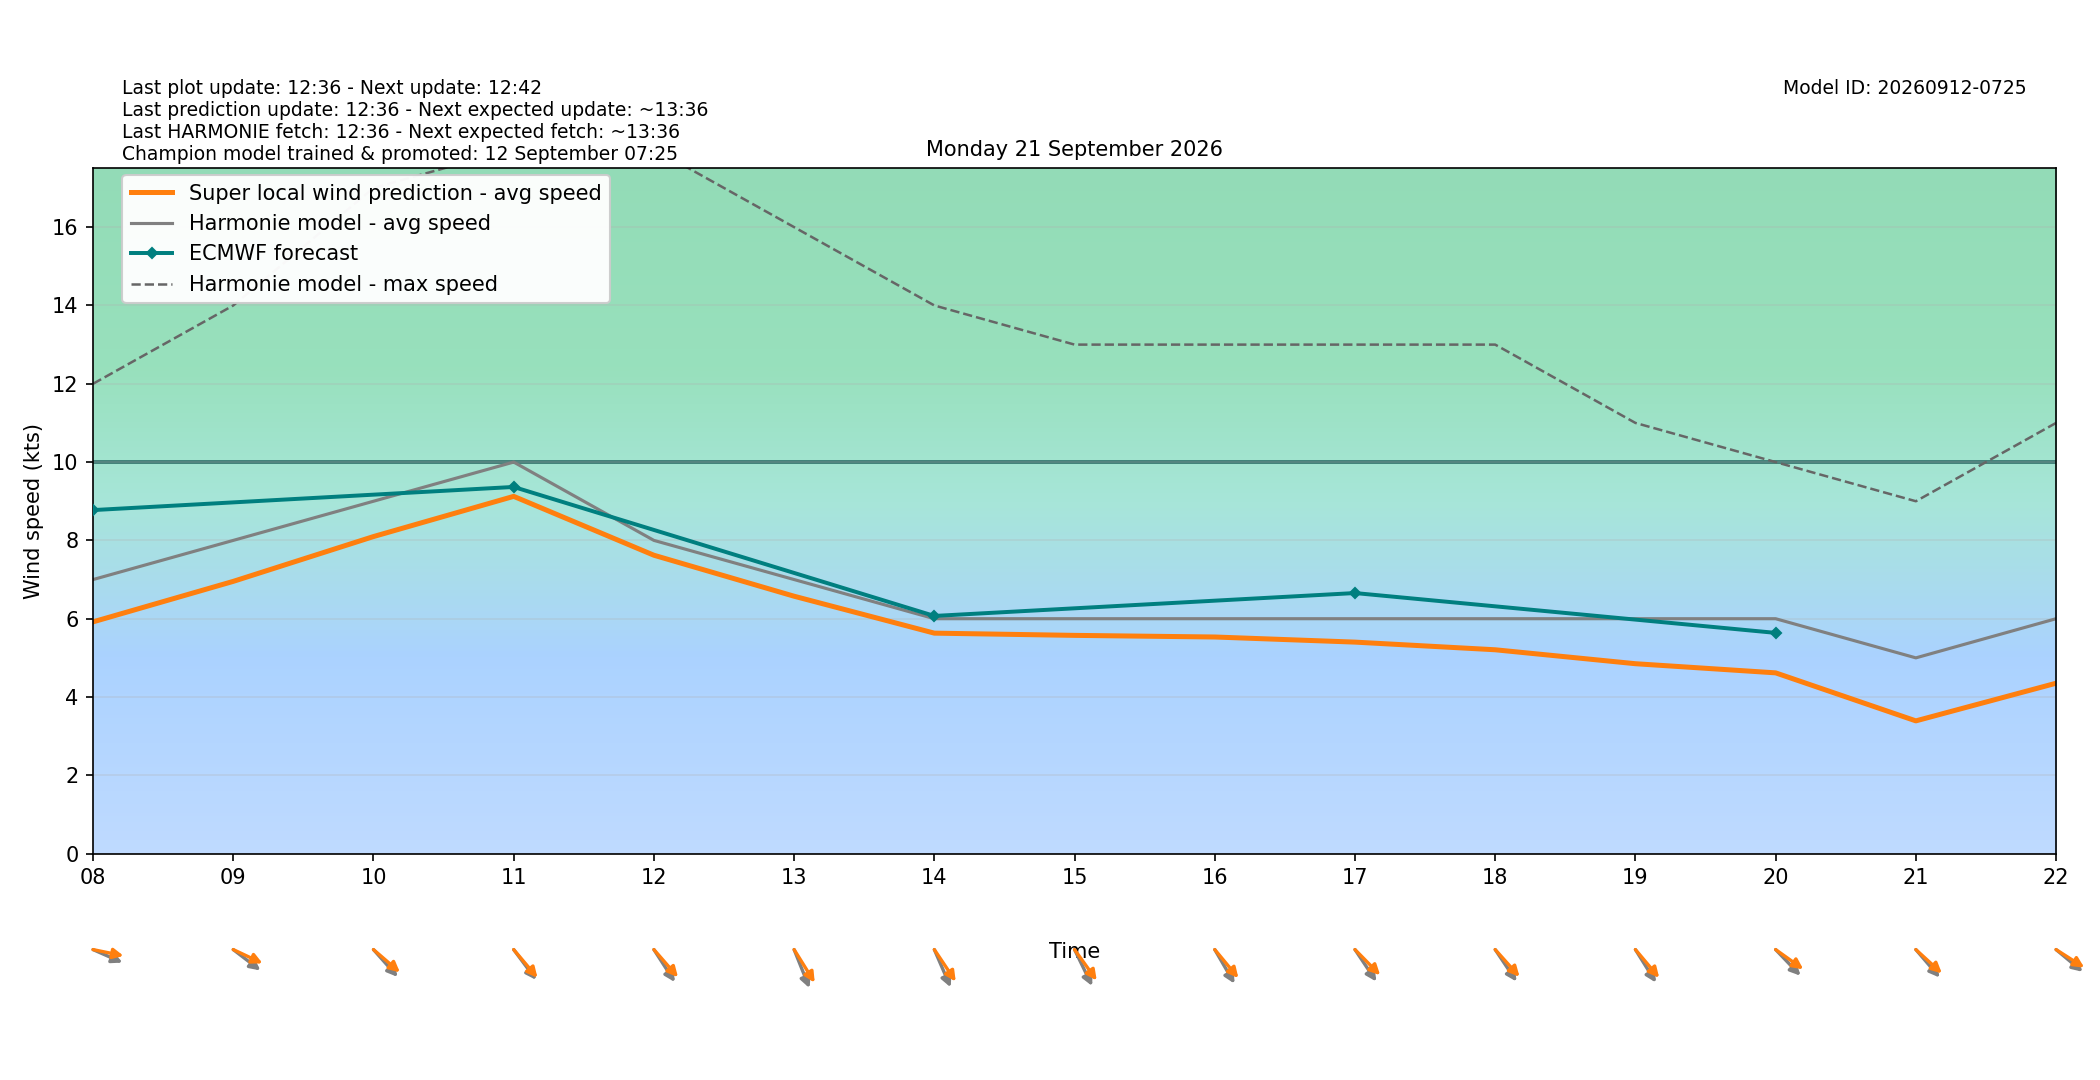

Data behind this chart, as committed beside it:
target_time_utc, target_time_local, hour_utc, hour_local, forecast_wind_speed, forecast_wind_min, forecast_wind_max, lstm_pred_wind_speed, delta_speed_lstm_minus_forecast, forecast_wind_dir_deg, lstm_pred_wind_dir_deg, delta_dir_lstm_minus_forecast
2026-09-20T22:00:00Z, 2026-09-21T00:00:00+0200, 22, 00, 9.0, 9.0, 16.0, 7.123, -1.877, 317.0, 312, -4.963
2026-09-20T23:00:00Z, 2026-09-21T01:00:00+0200, 23, 01, 9.0, 9.0, 16.0, 7.049, -1.951, 314.0, 309, -5.03
2026-09-21T00:00:00Z, 2026-09-21T02:00:00+0200, 00, 02, 7.0, 7.0, 15.0, 5.194, -1.806, 317.0, 311, -6.048
2026-09-21T01:00:00Z, 2026-09-21T03:00:00+0200, 01, 03, 5.0, 5.0, 12.0, 3.178, -1.822, 324.0, 317.6, -6.415
2026-09-21T02:00:00Z, 2026-09-21T04:00:00+0200, 02, 04, 5.0, 5.0, 9.0, 3.04, -1.96, 311.0, 305, -5.977
2026-09-21T03:00:00Z, 2026-09-21T05:00:00+0200, 03, 05, 4.0, 4.0, 8.0, 2.39, -1.61, 297.0, 290.3, -6.699
2026-09-21T04:00:00Z, 2026-09-21T06:00:00+0200, 04, 06, 4.0, 4.0, 7.0, 2.451, -1.549, 296.0, 290.6, -5.443
2026-09-21T05:00:00Z, 2026-09-21T07:00:00+0200, 05, 07, 4.0, 4.0, 7.0, 2.652, -1.348, 296.0, 288.3, -7.703
2026-09-21T06:00:00Z, 2026-09-21T08:00:00+0200, 06, 08, 7.0, 7.0, 12.0, 5.92, -1.08, 287.0, 278.1, -8.907
2026-09-21T07:00:00Z, 2026-09-21T09:00:00+0200, 07, 09, 8.0, 8.0, 14.0, 6.954, -1.046, 298.0, 288, -9.957
2026-09-21T08:00:00Z, 2026-09-21T10:00:00+0200, 08, 10, 9.0, 9.0, 17.0, 8.098, -0.9021, 308.0, 300.9, -7.142
2026-09-21T09:00:00Z, 2026-09-21T11:00:00+0200, 09, 11, 10.0, 10.0, 18.0, 9.125, -0.8752, 313.0, 309.4, -3.598
2026-09-21T10:00:00Z, 2026-09-21T12:00:00+0200, 10, 12, 8.0, 8.0, 18.0, 7.621, -0.3789, 317.0, 308.5, -8.51
2026-09-21T11:00:00Z, 2026-09-21T13:00:00+0200, 11, 13, 7.0, 7.0, 16.0, 6.574, -0.4258, 330.0, 318, -11.96
2026-09-21T12:00:00Z, 2026-09-21T14:00:00+0200, 12, 14, 6.0, 6.0, 14.0, 5.631, -0.3687, 328.0, 316, -12.01
2026-09-21T13:00:00Z, 2026-09-21T15:00:00+0200, 13, 15, 6.0, 6.0, 13.0, 5.575, -0.4255, 325.0, 314, -11
2026-09-21T14:00:00Z, 2026-09-21T16:00:00+0200, 14, 16, 6.0, 6.0, 13.0, 5.533, -0.467, 320.0, 309.9, -10.09
2026-09-21T15:00:00Z, 2026-09-21T17:00:00+0200, 15, 17, 6.0, 6.0, 13.0, 5.402, -0.5977, 316.0, 305.2, -10.82
2026-09-21T16:00:00Z, 2026-09-21T18:00:00+0200, 16, 18, 6.0, 6.0, 13.0, 5.207, -0.7933, 316.0, 307.8, -8.195
2026-09-21T17:00:00Z, 2026-09-21T19:00:00+0200, 17, 19, 6.0, 6.0, 11.0, 4.851, -1.149, 318.0, 309.5, -8.515
2026-09-21T18:00:00Z, 2026-09-21T20:00:00+0200, 18, 20, 6.0, 6.0, 10.0, 4.617, -1.383, 306.0, 296.3, -9.726
2026-09-21T19:00:00Z, 2026-09-21T21:00:00+0200, 19, 21, 5.0, 5.0, 9.0, 3.391, -1.609, 309.0, 302.4, -6.643
2026-09-21T20:00:00Z, 2026-09-21T22:00:00+0200, 20, 22, 6.0, 6.0, 11.0, 4.352, -1.648, 300.0, 293.9, -6.12
2026-09-21T21:00:00Z, 2026-09-21T23:00:00+0200, 21, 23, 7.0, 7.0, 13.0, 5.312, -1.688, 298.0, 290, -8.016
